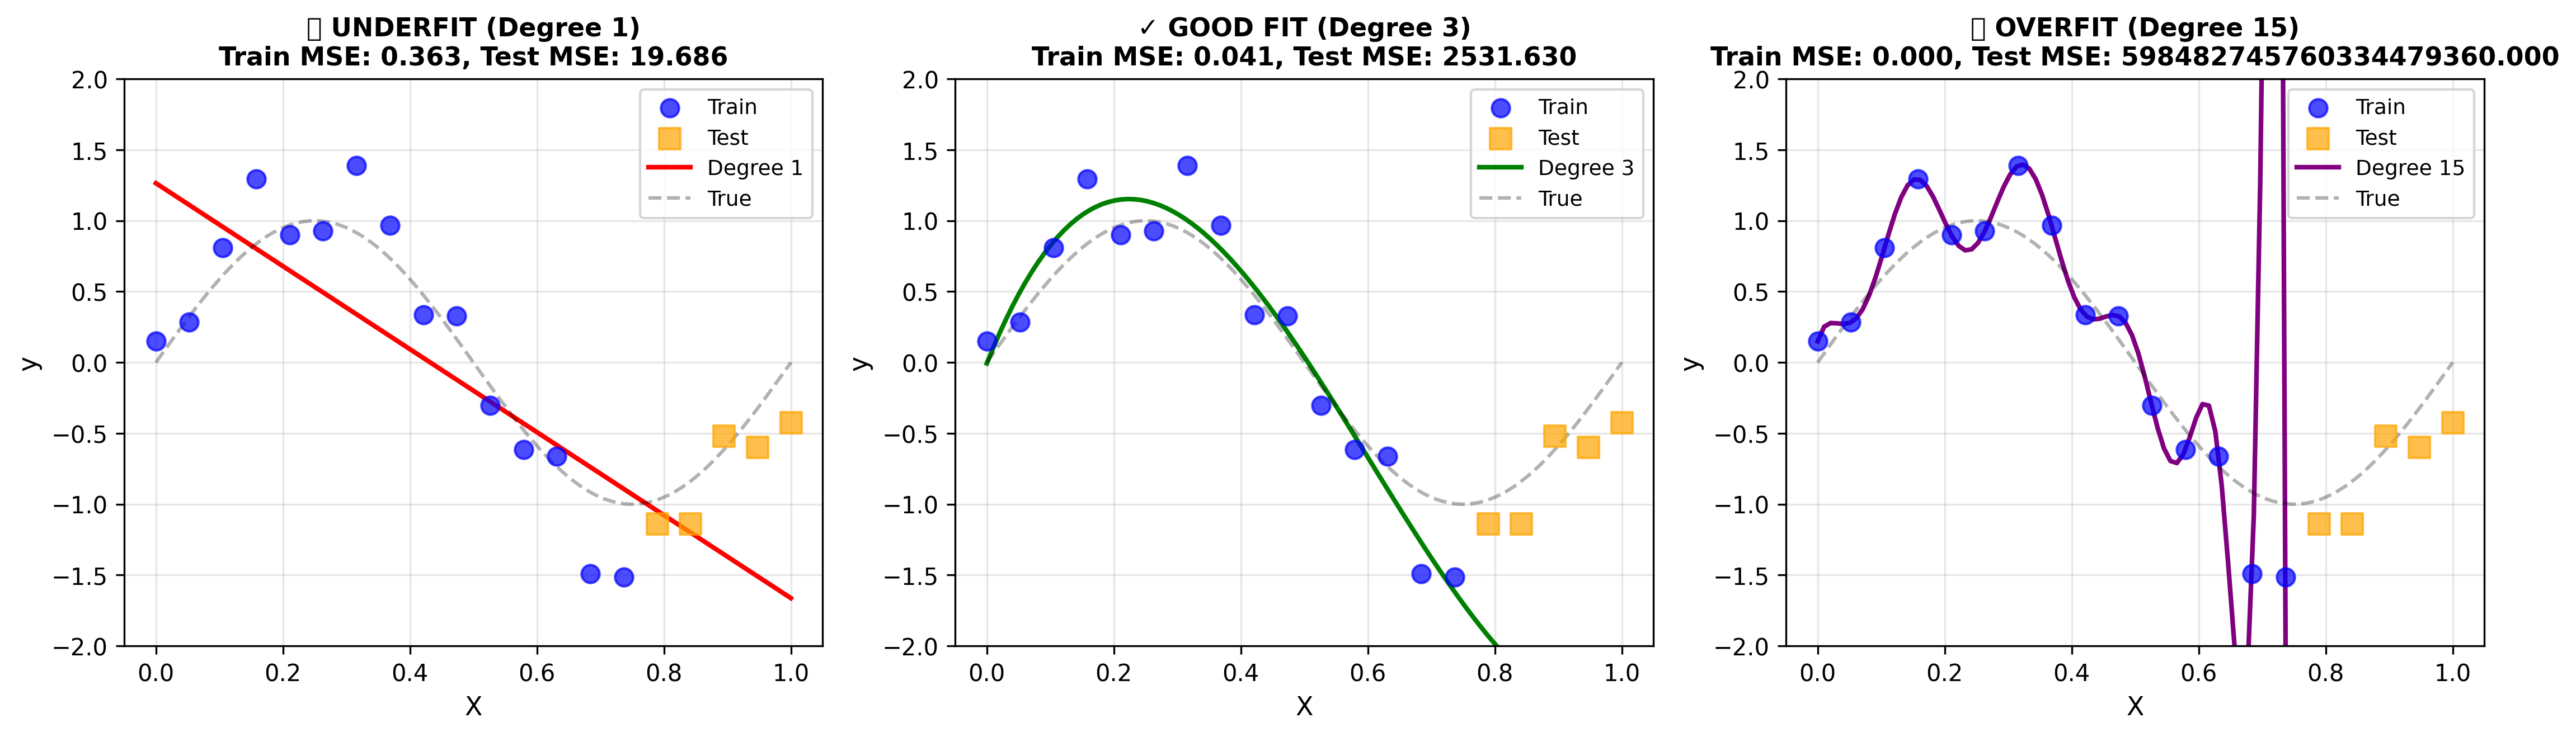

The Python source for this figure:
"""
Overfitting Demo
=================
When a model is too complex and memorizes noise instead of learning patterns.
"""

import numpy as np
import matplotlib.pyplot as plt

print("=" * 50)
print("OVERFITTING DEMO")
print("=" * 50)

# ============================================
# Generate Simple Data with Noise
# ============================================
np.random.seed(42)
n_samples = 20

X = np.linspace(0, 1, n_samples)
y_true = np.sin(2 * np.pi * X)  # True pattern
y = y_true + np.random.randn(n_samples) * 0.3  # Add noise

# Split into train/test
X_train, X_test = X[:15], X[15:]
y_train, y_test = y[:15], y[15:]

print(f"\nData: y = sin(2πx) + noise")
print(f"Training samples: {len(X_train)}")
print(f"Test samples: {len(X_test)}")

# ============================================
# Fit Polynomial Models of Different Degrees
# ============================================
def fit_polynomial(X_train, y_train, X_test, degree):
    """Fit polynomial and return predictions + errors"""
    # Create polynomial features
    X_poly_train = np.column_stack([X_train**i for i in range(degree+1)])
    X_poly_test = np.column_stack([X_test**i for i in range(degree+1)])
    
    # Fit using normal equation
    weights = np.linalg.lstsq(X_poly_train, y_train, rcond=None)[0]
    
    # Predictions
    y_train_pred = X_poly_train @ weights
    y_test_pred = X_poly_test @ weights
    
    # Errors
    train_mse = np.mean((y_train - y_train_pred)**2)
    test_mse = np.mean((y_test - y_test_pred)**2)
    
    return weights, train_mse, test_mse

# Fit different degrees
degrees = [1, 3, 15]
results = {}

print(f"\n{'='*50}")
print("RESULTS")
print(f"{'='*50}")
print(f"\n{'Degree':<10} {'Train MSE':<15} {'Test MSE':<15} {'Status'}")
print("-" * 55)

for deg in degrees:
    weights, train_mse, test_mse = fit_polynomial(X_train, y_train, y_test, deg)
    results[deg] = {'weights': weights, 'train_mse': train_mse, 'test_mse': test_mse}
    
    if deg == 1:
        status = "UNDERFIT"
    elif deg == 3:
        status = "GOOD FIT"
    else:
        status = "OVERFIT"
    
    print(f"{deg:<10} {train_mse:<15.4f} {test_mse:<15.4f} {status}")

print(f"\n⚠️  Degree 15 has LOW train error but HIGH test error!")
print("   This is OVERFITTING - model memorized the noise.")

# ============================================
# Visualization
# ============================================
fig, axes = plt.subplots(1, 3, figsize=(15, 4.5))
titles = ['❌ UNDERFIT (Degree 1)', '✓ GOOD FIT (Degree 3)', '❌ OVERFIT (Degree 15)']
colors = ['red', 'green', 'purple']

X_smooth = np.linspace(0, 1, 100)

for idx, deg in enumerate(degrees):
    ax = axes[idx]
    weights = results[deg]['weights']
    
    # Predict on smooth curve
    X_poly_smooth = np.column_stack([X_smooth**i for i in range(deg+1)])
    y_smooth = X_poly_smooth @ weights
    
    # Plot
    ax.scatter(X_train, y_train, color='blue', s=60, alpha=0.7, label='Train', zorder=3)
    ax.scatter(X_test, y_test, color='orange', s=80, marker='s', alpha=0.7, label='Test', zorder=3)
    ax.plot(X_smooth, y_smooth, color=colors[idx], linewidth=2, label=f'Degree {deg}')
    ax.plot(X_smooth, np.sin(2*np.pi*X_smooth), 'k--', alpha=0.3, label='True')
    
    ax.set_xlabel('X', fontsize=11)
    ax.set_ylabel('y', fontsize=11)
    ax.set_title(f"{titles[idx]}\nTrain MSE: {results[deg]['train_mse']:.3f}, Test MSE: {results[deg]['test_mse']:.3f}", 
                 fontsize=11, fontweight='bold')
    ax.legend(loc='upper right', fontsize=9)
    ax.set_ylim(-2, 2)
    ax.grid(True, alpha=0.3)

plt.tight_layout()
plt.savefig('overfitting_demo.png', dpi=300, bbox_inches='tight')
print(f"\n✓ Plot saved as 'overfitting_demo.png'")
plt.show()

print(f"\n{'='*50}")
print("KEY TAKEAWAY")
print(f"{'='*50}")
print("""
Overfitting occurs when:
- Model is too complex for the data
- LOW training error but HIGH test error
- Model has HIGH VARIANCE

Solution: Use regularization (L1, L2) or simpler model
""")
